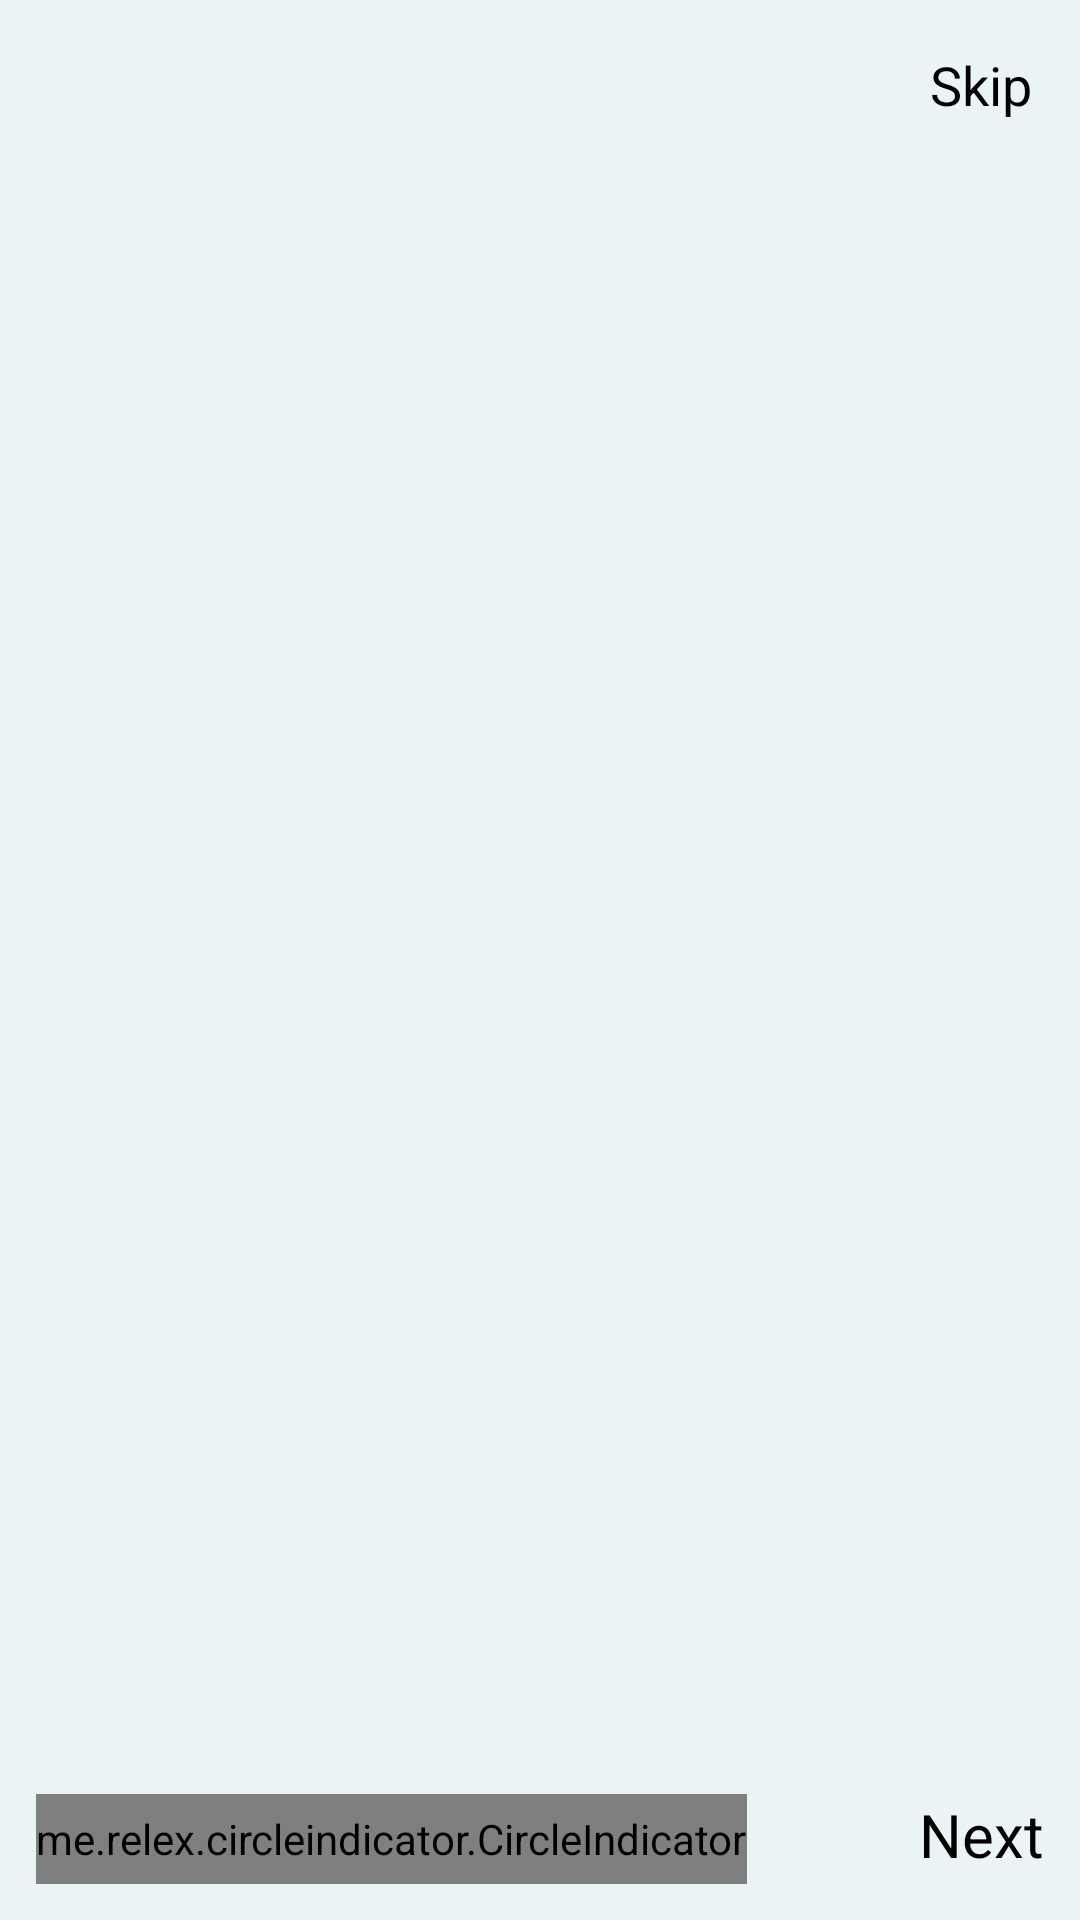

This screen was rendered from an Android layout file. Write that file and the resources it references.
<!-- AndroidManifest.xml: application theme Theme.AirScan -->
<!-- res/layout/activity_onboarding.xml -->
<?xml version="1.0" encoding="utf-8"?>
<RelativeLayout xmlns:android="http://schemas.android.com/apk/res/android"
    xmlns:tools="http://schemas.android.com/tools"
    android:layout_width="match_parent"
    android:layout_height="match_parent"
    android:background="#eaf4f4"
    xmlns:app="http://schemas.android.com/apk/res-auto"
    tools:context=".OnboardingActivity">

    <TextView
        android:id="@+id/tv_skip"
        android:layout_width="wrap_content"
        android:layout_height="wrap_content"
        android:text="Skip"
        android:textSize="18dp"
        android:textColor="@color/black"
        android:padding="16dp"
        android:layout_alignParentEnd="true" />

    <androidx.viewpager.widget.ViewPager
        android:id="@+id/view_pager"
        android:layout_width="match_parent"
        android:layout_below="@+id/tv_skip"
        android:layout_above="@+id/layout_bottom"
        android:layout_height="match_parent" />
    <RelativeLayout
        android:id="@+id/layout_bottom"
        android:layout_width="match_parent"
        android:layout_height="wrap_content"
        android:padding="12dp"
        android:layout_alignParentBottom="true">

        <me.relex.circleindicator.CircleIndicator
            android:id="@+id/circle_Indicator"
            android:layout_width="wrap_content"
            android:layout_centerVertical="true"
            app:ci_drawable="@drawable/bg_circle"
            android:layout_height="30dp"/>
        <LinearLayout
            android:id="@+id/layout_next"
            android:layout_width="wrap_content"
            android:layout_height="wrap_content"
            android:layout_alignParentEnd="true"
            android:orientation="horizontal">

            <TextView
                android:layout_width="wrap_content"
                android:layout_height="wrap_content"
                android:text="Next"
                android:textColor="@color/black"
                android:textSize="20dp" />
        </LinearLayout>
    </RelativeLayout>


</RelativeLayout>
<!-- resources referenced by this layout -->
<resources>
  <color name="black">#FF000000</color>
  <!-- drawable bg_circle (drawable) -->
  <?xml version="1.0" encoding="utf-8"?>
  <shape xmlns:android="http://schemas.android.com/apk/res/android"
      android:shape="oval">
  
      <solid android:color="#62929e"/>
      <size android:width="5dp" android:height="5dp"/>
  </shape>
  <style name="Theme.AirScan" parent="Base.Theme.AirScan" />
  <style name="Base.Theme.AirScan" parent="Theme.Material3.DayNight.NoActionBar">
          
          
      </style>
</resources>
